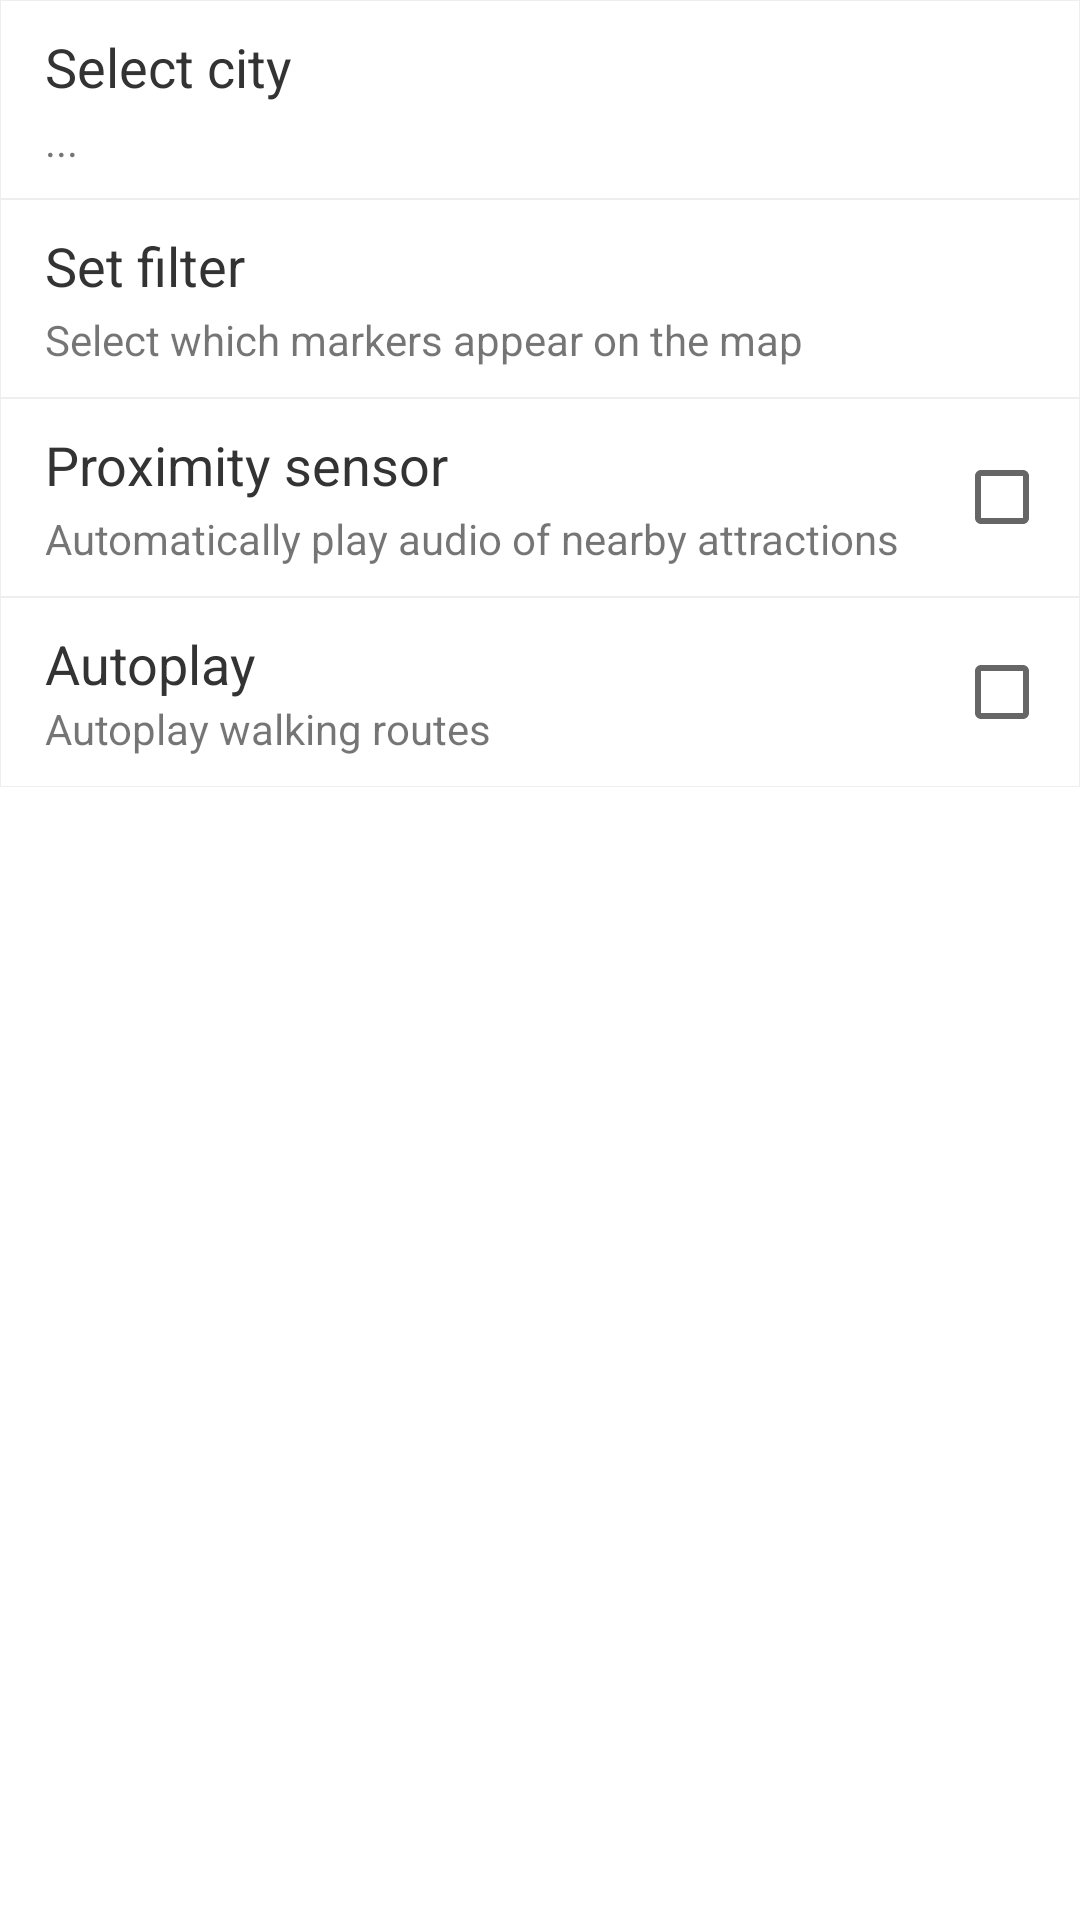

Layout XML and referenced resources for this Android screen:
<!-- AndroidManifest.xml: application theme AppTheme -->
<!-- res/layout/activity_setting_list.xml -->
<?xml version="1.0" encoding="utf-8"?>
<LinearLayout xmlns:android="http://schemas.android.com/apk/res/android"
    android:orientation="vertical" android:layout_width="match_parent"
    android:layout_height="match_parent"
    android:weightSum="1"
    android:background="#FFF">
    <LinearLayout
        android:orientation="vertical" android:layout_width="match_parent"
        android:layout_height="wrap_content"
        android:background="@drawable/border_bottom"
        android:onClick="SelectCity"
        android:paddingLeft="15dp"
        android:paddingTop="10dp"
        android:paddingRight="10dp"
        android:paddingBottom="10dp">


        <TextView
            android:layout_width="wrap_content"
            android:layout_height="wrap_content"
            android:textAppearance="?android:attr/textAppearanceLarge"
            android:text="@string/set_city"
            android:id="@+id/textView4"
            android:singleLine="true"
            android:textColor="#333"
            android:textSize="18sp" />

        <TextView
            android:layout_width="wrap_content"
            android:layout_height="wrap_content"
            android:textAppearance="?android:attr/textAppearanceSmall"
            android:text="..."
            android:id="@+id/city_name"
            android:layout_marginTop="3dp" />
    </LinearLayout>
    <LinearLayout
        android:orientation="vertical" android:layout_width="match_parent"
        android:layout_height="wrap_content"
        android:id="@+id/setFilter"
        android:background="@drawable/border_bottom"
        android:onClick="SetFilter"
        android:paddingLeft="15dp"
        android:paddingTop="10dp"
        android:paddingRight="10dp"
        android:paddingBottom="10dp">


        <TextView
            android:layout_width="wrap_content"
            android:layout_height="wrap_content"
            android:textAppearance="?android:attr/textAppearanceLarge"
            android:text="@string/set_filters"
            android:id="@+id/textView3"
            android:singleLine="true"
            android:textColor="#333"
            android:textSize="18sp" />

        <TextView
            android:layout_width="wrap_content"
            android:layout_height="wrap_content"
            android:textAppearance="?android:attr/textAppearanceSmall"
            android:text="@string/set_filters_desc"
            android:id="@+id/textView7"
            android:layout_marginTop="3dp" />
    </LinearLayout>
    <RelativeLayout
        android:orientation="vertical" android:layout_width="match_parent"
        android:layout_height="wrap_content"
        android:background="@drawable/border_bottom"
        android:paddingLeft="15dp"
        android:paddingTop="10dp"
        android:paddingRight="10dp"
        android:paddingBottom="10dp">


        <TextView
            android:layout_width="wrap_content"
            android:layout_height="wrap_content"
            android:textAppearance="?android:attr/textAppearanceLarge"
            android:text="@string/proximity_sensor"
            android:id="@+id/textView43"
            android:singleLine="true"
            android:layout_alignParentTop="true"
            android:layout_alignParentLeft="true"
            android:layout_alignParentStart="true"
            android:textColor="#333"
            android:textSize="18sp" />

        <CheckBox
            android:layout_width="wrap_content"
            android:layout_height="wrap_content"
            android:id="@+id/sensor"
            android:layout_gravity="right"
            android:checked="false"
            android:layout_centerVertical="true"
            android:layout_alignParentRight="true"
            android:layout_alignParentEnd="true"
            android:onClick="ToggleSensor" />

        <TextView
            android:layout_width="wrap_content"
            android:layout_height="wrap_content"
            android:textAppearance="?android:attr/textAppearanceSmall"
            android:text="@string/proximity_desc"
            android:id="@+id/textView8"
            android:layout_below="@+id/textView43"
            android:layout_alignParentLeft="true"
            android:layout_alignParentStart="true"
            android:layout_marginTop="3dp"
            android:layout_toLeftOf="@+id/sensor"
            android:layout_toStartOf="@+id/sensor" />
    </RelativeLayout>
    <RelativeLayout
        android:orientation="vertical" android:layout_width="match_parent"
        android:layout_height="wrap_content"
        android:background="@drawable/border_bottom"
        android:paddingLeft="15dp"
        android:paddingTop="10dp"
        android:paddingRight="10dp"
        android:paddingBottom="10dp">


        <TextView
            android:layout_width="wrap_content"
            android:layout_height="wrap_content"
            android:textAppearance="?android:attr/textAppearanceLarge"
            android:text="@string/autoplay"
            android:id="@+id/ap"
            android:singleLine="true"
            android:layout_alignParentTop="true"
            android:layout_alignParentLeft="true"
            android:layout_alignParentStart="true"
            android:textColor="#333"
            android:textSize="18sp" />

        <CheckBox
            android:layout_width="wrap_content"
            android:layout_height="wrap_content"
            android:id="@+id/autoPlay"
            android:layout_gravity="right"
            android:checked="false"
            android:layout_centerVertical="true"
            android:layout_alignParentRight="true"
            android:layout_alignParentEnd="true"
            android:onClick="ToggleAutoplay" />

        <TextView
            android:layout_width="wrap_content"
            android:layout_height="wrap_content"
            android:textAppearance="?android:attr/textAppearanceSmall"
            android:text="@string/autoplay_desc"
            android:layout_alignParentLeft="true"
            android:layout_alignParentStart="true"
            android:layout_below="@+id/ap"
            android:layout_toLeftOf="@+id/autoPlay"
            android:layout_toStartOf="@+id/autoPlay" />
    </RelativeLayout>

</LinearLayout>
<!-- resources referenced by this layout -->
<resources>
  <!-- drawable border_bottom (drawable) -->
  <?xml version="1.0" encoding="utf-8"?>
  <shape xmlns:android="http://schemas.android.com/apk/res/android"
      android:shape="rectangle" >
  
  
      <stroke
          android:width="1px"
          android:color="#EEE" />
  
  </shape>
  <string name="autoplay">Autoplay</string>
  <string name="autoplay_desc">Autoplay walking routes</string>
  <string name="proximity_desc">Automatically play audio of nearby attractions</string>
  <string name="proximity_sensor">Proximity sensor</string>
  <string name="set_city">Select city</string>
  <string name="set_filters">Set filter</string>
  <string name="set_filters_desc">Select which markers appear on the map</string>
  <style name="AppTheme" parent="AppTheme.Base" />
  <style name="AppTheme.Base" parent="Theme.AppCompat.Light.DarkActionBar">
          
          <item name="colorPrimary">@color/ColorPrimary</item>
          <item name="colorPrimaryDark">@color/ColorPrimaryDark</item>
          <item name="colorAccent">@color/ColorAccent</item>
      </style>
  <color name="ColorPrimary">#E96745</color>
  <color name="ColorPrimaryDark">#BD320D</color>
  <color name="ColorAccent">#E96745</color>
</resources>
